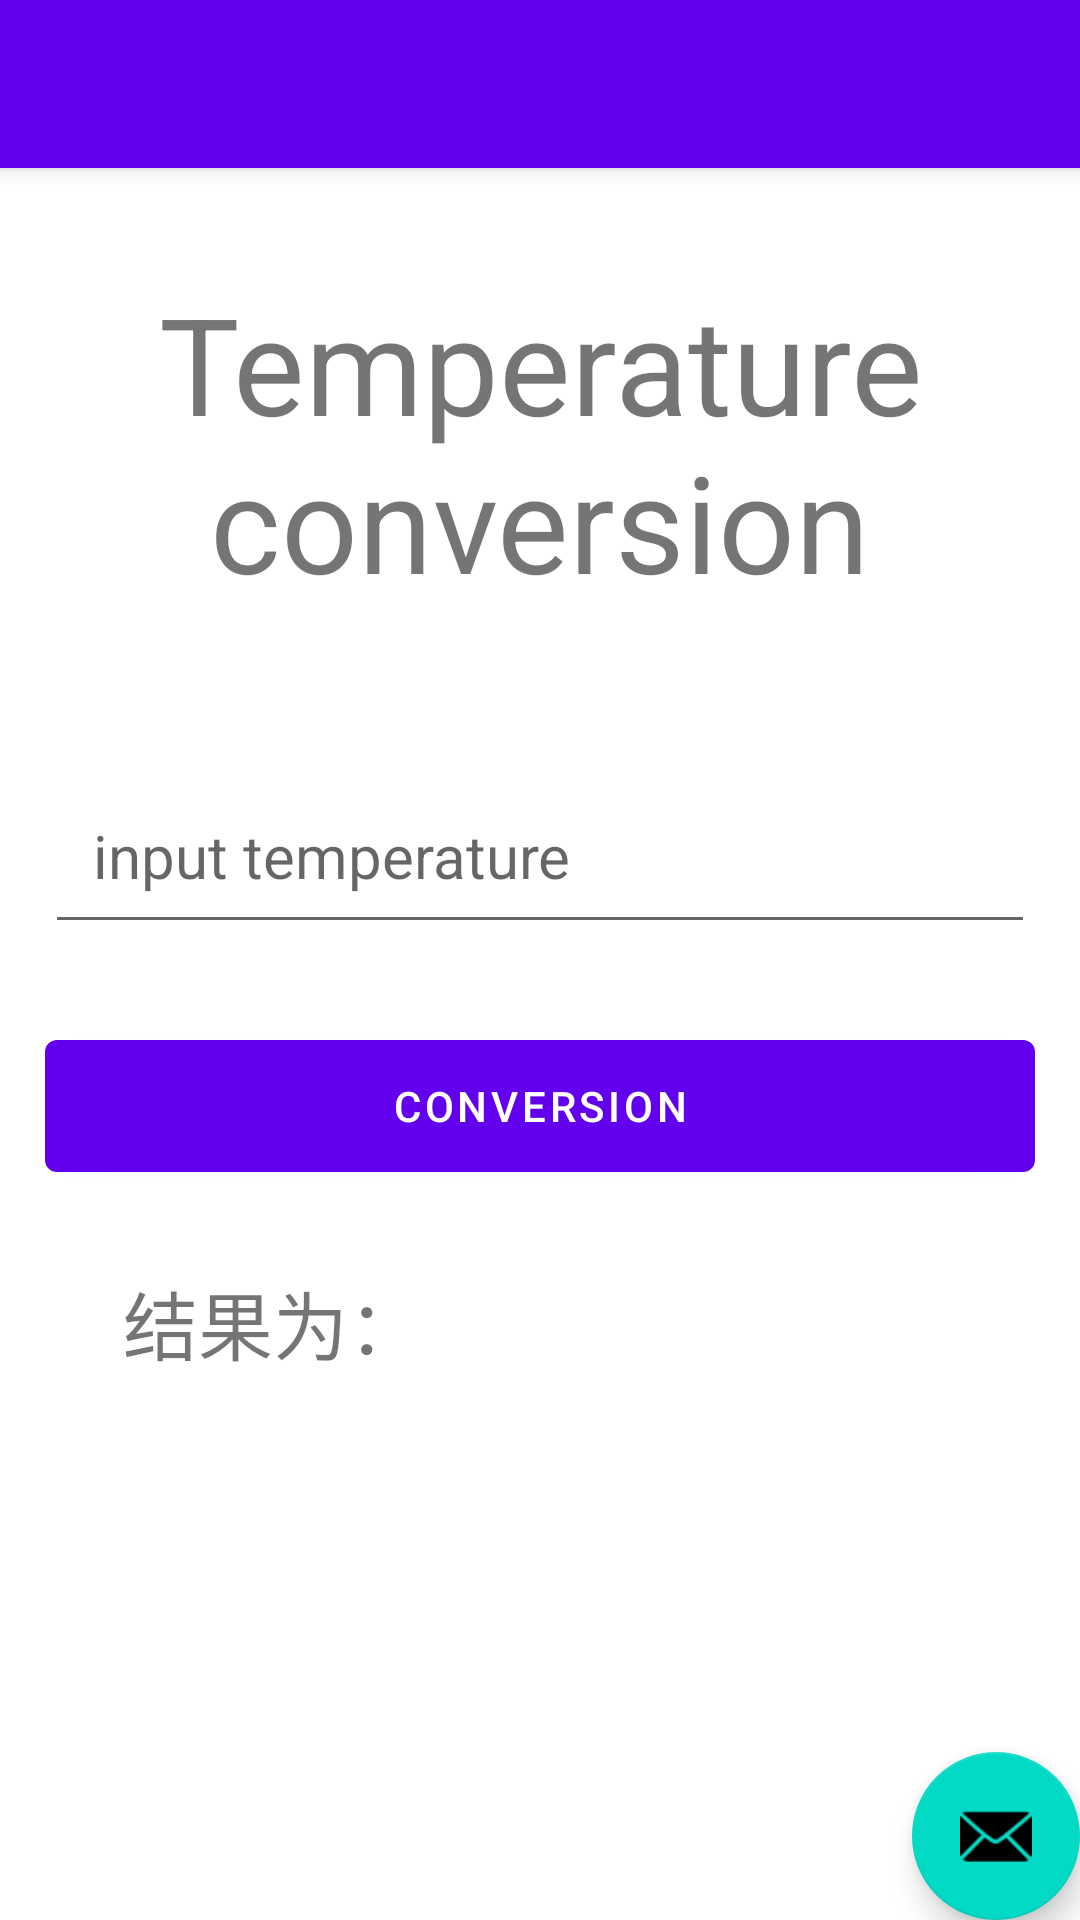

Android layout source for this screen:
<!-- AndroidManifest.xml: activity theme Theme.Frist.NoActionBar -->
<!-- res/layout/activity_main.xml -->
<?xml version="1.0" encoding="utf-8"?>
<androidx.coordinatorlayout.widget.CoordinatorLayout xmlns:android="http://schemas.android.com/apk/res/android"
    xmlns:app="http://schemas.android.com/apk/res-auto"
    xmlns:tools="http://schemas.android.com/tools"
    android:layout_width="match_parent"
    android:layout_height="match_parent"
    tools:context=".MainActivity">

    <com.google.android.material.appbar.AppBarLayout
        android:layout_width="match_parent"
        android:layout_height="wrap_content"
        android:theme="@style/Theme.Frist.AppBarOverlay">

        <androidx.appcompat.widget.Toolbar
            android:id="@+id/toolbar"
            android:layout_width="match_parent"
            android:layout_height="?attr/actionBarSize"
            android:background="?attr/colorPrimary"
            app:popupTheme="@style/Theme.Frist.PopupOverlay" />

    </com.google.android.material.appbar.AppBarLayout>

    <include layout="@layout/activity_main4" />

    <com.google.android.material.floatingactionbutton.FloatingActionButton
        android:id="@+id/fab"
        android:layout_width="wrap_content"
        android:layout_height="wrap_content"
        android:layout_gravity="bottom|end"
        android:layout_margin="@dimen/fab_margin"
        app:srcCompat="@android:drawable/ic_dialog_email" />

</androidx.coordinatorlayout.widget.CoordinatorLayout>
<!-- res/layout/activity_main4.xml (included above) -->
<?xml version="1.0" encoding="utf-8"?>
<androidx.constraintlayout.widget.ConstraintLayout
    xmlns:android="http://schemas.android.com/apk/res/android"
    xmlns:app="http://schemas.android.com/apk/res-auto"
    android:layout_width="match_parent"
    android:layout_height="match_parent">

    <LinearLayout
        android:layout_width="match_parent"
        android:layout_height="0dp"
        android:layout_marginStart="15dp"
        android:layout_marginLeft="15dp"
        android:layout_marginTop="15dp"
        android:layout_marginEnd="15dp"
        android:layout_marginRight="15dp"
        android:layout_marginBottom="15dp"
        android:orientation="vertical"
        app:layout_constraintBottom_toBottomOf="parent"
        app:layout_constraintEnd_toEndOf="parent"
        app:layout_constraintStart_toStartOf="parent"
        app:layout_constraintTop_toTopOf="parent">

        <TextView
            android:id="@+id/textView2"
            android:layout_width="match_parent"
            android:layout_height="wrap_content"
            android:layout_marginTop="50dp"
            android:layout_marginBottom="26dp"
            android:gravity="center"
            android:padding="26dp"
            android:text="Temperature conversion"
            android:textSize="45dp" />

        <EditText
            android:id="@+id/inp"
            android:layout_width="match_parent"
            android:layout_height="wrap_content"
            android:layout_marginBottom="26dp"
            android:ems="10"
            android:hint="input temperature"
            android:inputType="numberDecimal"
            android:padding="16dp"
            android:textSize="20dp" />

        <Button
            android:id="@+id/button2"
            android:layout_width="match_parent"
            android:layout_height="wrap_content"
            android:height="56dp"
            android:onClick="onClick"
            android:text="conversion" />

        <TextView
            android:id="@+id/textshow"
            android:layout_width="match_parent"
            android:layout_height="wrap_content"
            android:layout_marginBottom="26dp"
            android:padding="26dp"
            android:text="结果为："
            android:textSize="25dp" />


    </LinearLayout>
</androidx.constraintlayout.widget.ConstraintLayout>
<!-- resources referenced by this layout -->
<resources>
  <dimen name="fab_margin" />
  <style name="Theme.Frist.AppBarOverlay" parent="ThemeOverlay.AppCompat.Dark.ActionBar" />
  <style name="Theme.Frist.PopupOverlay" parent="ThemeOverlay.AppCompat.Light" />
  <style name="Theme.Frist.NoActionBar">
          <item name="windowActionBar">false</item>
          <item name="windowNoTitle">true</item>
      </style>
</resources>
